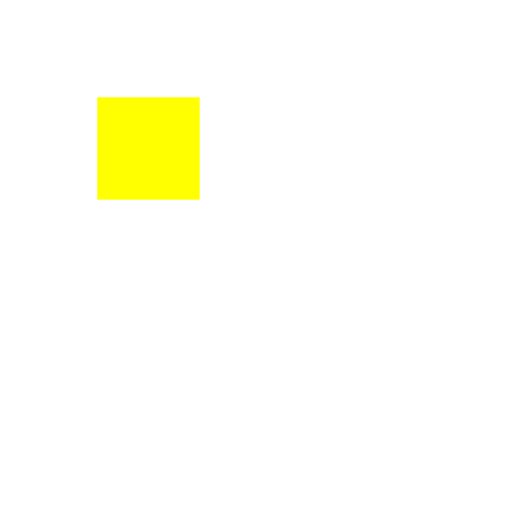
t = 0.00 s
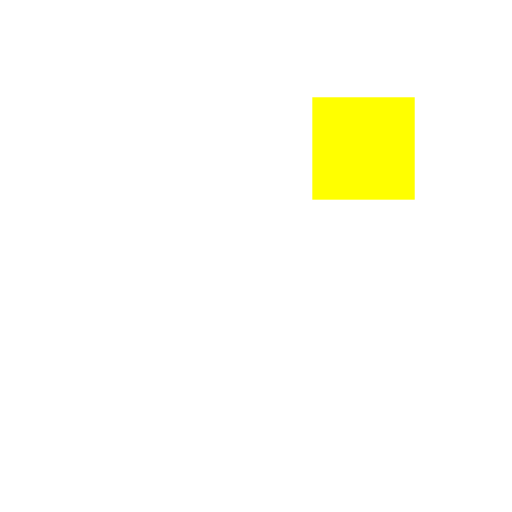
t = 0.31 s
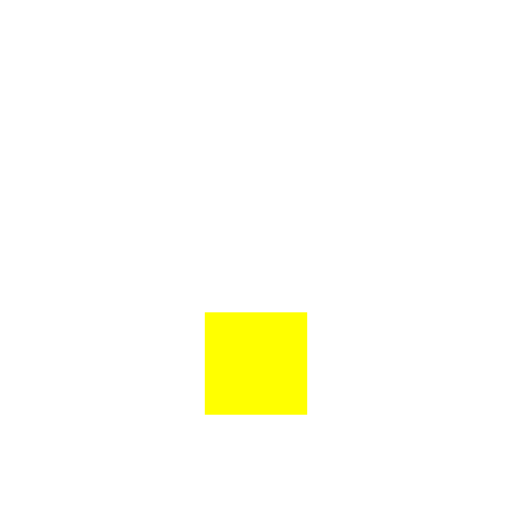
t = 0.63 s
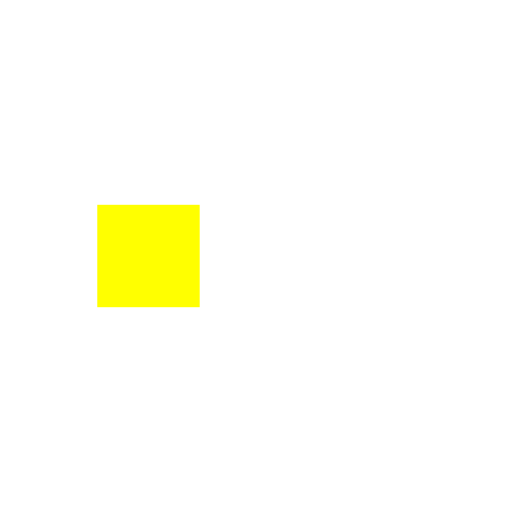
t = 0.94 s
t = 1.25 s: frame unchanged from t = 0.31 s, image omitted
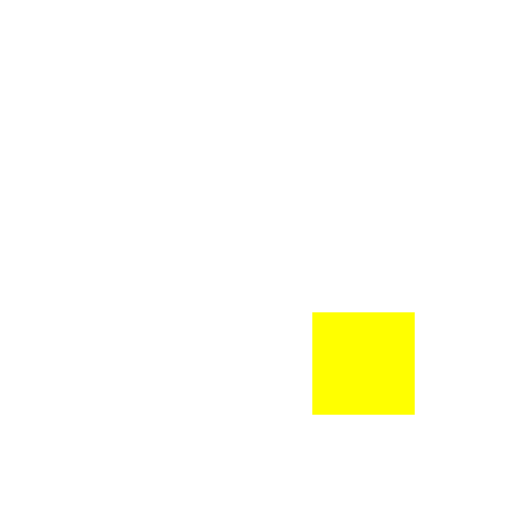
t = 1.53 s

The animated SVG that drew these frames (rendered in a browser with its animation timeline set to each time). Animation: 8 SMIL elements (animate=8); one cycle of 1.88 s, repeats indefinitely.

<svg class="lds-blocks" width="48px"  height="48px"  xmlns="http://www.w3.org/2000/svg" xmlns:xlink="http://www.w3.org/1999/xlink" viewBox="0 0 100 100" preserveAspectRatio="xMidYMid" style="background: none;"><rect x="19" y="19" width="20" height="20" fill="#ffffff">
  <animate attributeName="fill" values="#FF0;#ffffff;#ffffff" keyTimes="0;0.125;1" dur="1s" repeatCount="indefinite" begin="0s" calcMode="discrete"></animate>
</rect><rect x="40" y="19" width="20" height="20" fill="#ffffff">
  <animate attributeName="fill" values="#FF0;#ffffff;#ffffff" keyTimes="0;0.125;1" dur="1s" repeatCount="indefinite" begin="0.125s" calcMode="discrete"></animate>
</rect><rect x="61" y="19" width="20" height="20" fill="#ffffff">
  <animate attributeName="fill" values="#FF0;#ffffff;#ffffff" keyTimes="0;0.125;1" dur="1s" repeatCount="indefinite" begin="0.25s" calcMode="discrete"></animate>
</rect><rect x="19" y="40" width="20" height="20" fill="#ffffff">
  <animate attributeName="fill" values="#FF0;#ffffff;#ffffff" keyTimes="0;0.125;1" dur="1s" repeatCount="indefinite" begin="0.875s" calcMode="discrete"></animate>
</rect><rect x="61" y="40" width="20" height="20" fill="#ffffff">
  <animate attributeName="fill" values="#FF0;#ffffff;#ffffff" keyTimes="0;0.125;1" dur="1s" repeatCount="indefinite" begin="0.375s" calcMode="discrete"></animate>
</rect><rect x="19" y="61" width="20" height="20" fill="#ffffff">
  <animate attributeName="fill" values="#FF0;#ffffff;#ffffff" keyTimes="0;0.125;1" dur="1s" repeatCount="indefinite" begin="0.75s" calcMode="discrete"></animate>
</rect><rect x="40" y="61" width="20" height="20" fill="#ffffff">
  <animate attributeName="fill" values="#FF0;#ffffff;#ffffff" keyTimes="0;0.125;1" dur="1s" repeatCount="indefinite" begin="0.625s" calcMode="discrete"></animate>
</rect><rect x="61" y="61" width="20" height="20" fill="#ffffff">
  <animate attributeName="fill" values="#FF0;#ffffff;#ffffff" keyTimes="0;0.125;1" dur="1s" repeatCount="indefinite" begin="0.5s" calcMode="discrete"></animate>
</rect></svg>